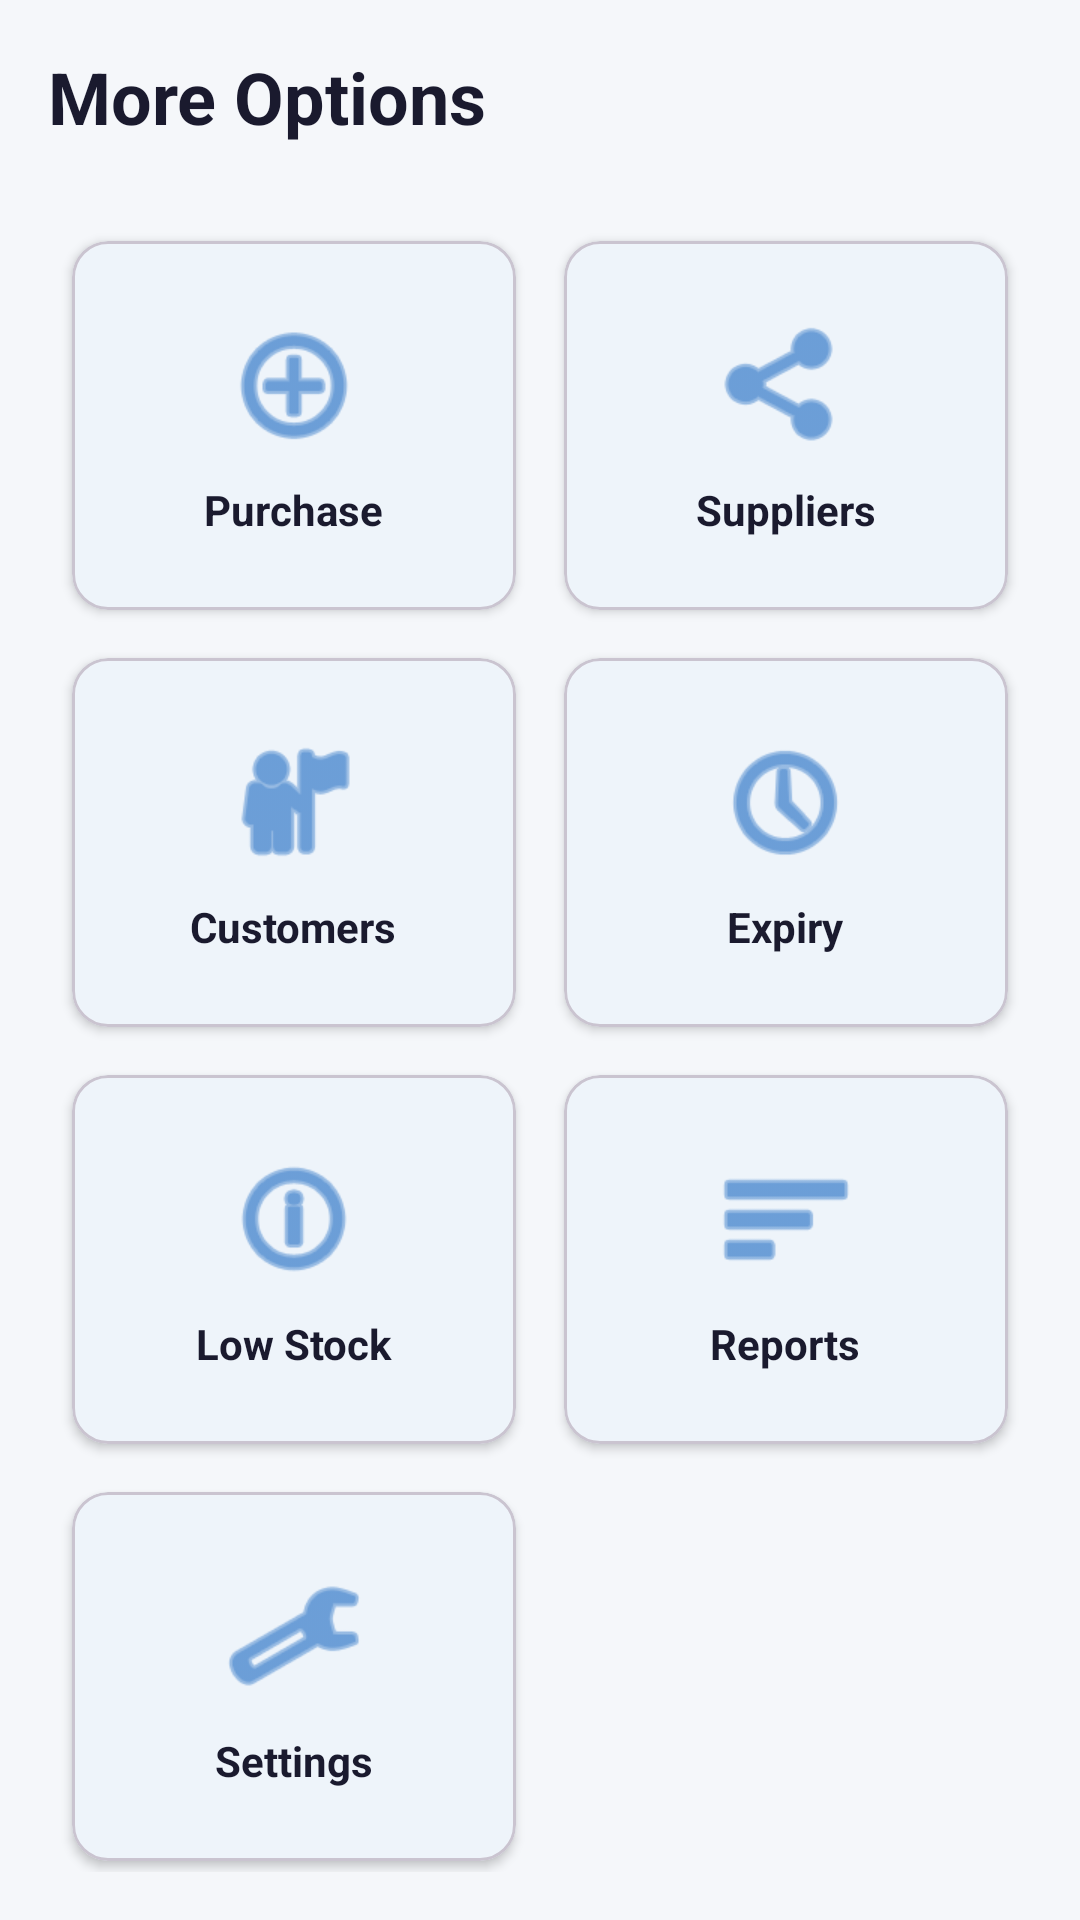

Write the Android layout XML for this screen, with the resource values it uses.
<!-- AndroidManifest.xml: application theme Theme.MediStore -->
<!-- res/layout/fragment_more.xml -->
<?xml version="1.0" encoding="utf-8"?>
<LinearLayout xmlns:android="http://schemas.android.com/apk/res/android"
    xmlns:app="http://schemas.android.com/apk/res-auto"
    android:layout_width="match_parent"
    android:layout_height="match_parent"
    android:orientation="vertical"
    android:background="@color/colorBackground"
    android:padding="16dp">

    <TextView
        android:layout_width="match_parent"
        android:layout_height="wrap_content"
        android:text="More Options"
        android:textSize="24sp"
        android:textStyle="bold"
        android:textColor="@color/colorTextPrimary"
        android:layout_marginBottom="24dp" />

    <GridLayout
        android:layout_width="match_parent"
        android:layout_height="wrap_content"
        android:columnCount="2"
        android:useDefaultMargins="true"
        android:alignmentMode="alignMargins"
        android:columnOrderPreserved="false">

        
        <com.google.android.material.card.MaterialCardView
            android:id="@+id/cardPurchase"
            android:layout_width="0dp"
            android:layout_height="wrap_content"
            android:layout_columnWeight="1"
            android:layout_margin="8dp"
            app:cardCornerRadius="12dp"
            app:cardElevation="2dp"
            app:cardBackgroundColor="@color/colorSurface"
            android:clickable="true"
            android:focusable="true"
            android:foreground="?attr/selectableItemBackground">
            <LinearLayout
                android:layout_width="match_parent"
                android:layout_height="wrap_content"
                android:orientation="vertical"
                android:gravity="center"
                android:padding="24dp">
                <ImageView android:layout_width="48dp" android:layout_height="48dp" android:src="@android:drawable/ic_menu_add" app:tint="?attr/colorPrimary"/>
                <TextView android:layout_width="wrap_content" android:layout_height="wrap_content" android:text="Purchase" android:layout_marginTop="8dp" android:textStyle="bold" android:textColor="@color/colorTextPrimary"/>
            </LinearLayout>
        </com.google.android.material.card.MaterialCardView>

        
        <com.google.android.material.card.MaterialCardView
            android:id="@+id/cardSuppliers"
            android:layout_width="0dp"
            android:layout_height="wrap_content"
            android:layout_columnWeight="1"
            android:layout_margin="8dp"
            app:cardCornerRadius="12dp"
            app:cardElevation="2dp"
            app:cardBackgroundColor="@color/colorSurface"
            android:clickable="true"
            android:focusable="true"
            android:foreground="?attr/selectableItemBackground">
            <LinearLayout
                android:layout_width="match_parent"
                android:layout_height="wrap_content"
                android:orientation="vertical"
                android:gravity="center"
                android:padding="24dp">
                <ImageView android:layout_width="48dp" android:layout_height="48dp" android:src="@android:drawable/ic_menu_share" app:tint="?attr/colorPrimary"/>
                <TextView android:layout_width="wrap_content" android:layout_height="wrap_content" android:text="Suppliers" android:layout_marginTop="8dp" android:textStyle="bold" android:textColor="@color/colorTextPrimary"/>
            </LinearLayout>
        </com.google.android.material.card.MaterialCardView>

        
        <com.google.android.material.card.MaterialCardView
            android:id="@+id/cardCustomers"
            android:layout_width="0dp"
            android:layout_height="wrap_content"
            android:layout_columnWeight="1"
            android:layout_margin="8dp"
            app:cardCornerRadius="12dp"
            app:cardElevation="2dp"
            app:cardBackgroundColor="@color/colorSurface"
            android:clickable="true"
            android:focusable="true"
            android:foreground="?attr/selectableItemBackground">
            <LinearLayout
                android:layout_width="match_parent"
                android:layout_height="wrap_content"
                android:orientation="vertical"
                android:gravity="center"
                android:padding="24dp">
                <ImageView android:layout_width="48dp" android:layout_height="48dp" android:src="@android:drawable/ic_menu_myplaces" app:tint="?attr/colorPrimary"/>
                <TextView android:layout_width="wrap_content" android:layout_height="wrap_content" android:text="Customers" android:layout_marginTop="8dp" android:textStyle="bold" android:textColor="@color/colorTextPrimary"/>
            </LinearLayout>
        </com.google.android.material.card.MaterialCardView>

        
        <com.google.android.material.card.MaterialCardView
            android:id="@+id/cardExpiry"
            android:layout_width="0dp"
            android:layout_height="wrap_content"
            android:layout_columnWeight="1"
            android:layout_margin="8dp"
            app:cardCornerRadius="12dp"
            app:cardElevation="2dp"
            app:cardBackgroundColor="@color/colorSurface"
            android:clickable="true"
            android:focusable="true"
            android:foreground="?attr/selectableItemBackground">
            <LinearLayout
                android:layout_width="match_parent"
                android:layout_height="wrap_content"
                android:orientation="vertical"
                android:gravity="center"
                android:padding="24dp">
                <ImageView android:layout_width="48dp" android:layout_height="48dp" android:src="@android:drawable/ic_menu_recent_history" app:tint="?attr/colorPrimary"/>
                <TextView android:layout_width="wrap_content" android:layout_height="wrap_content" android:text="Expiry" android:layout_marginTop="8dp" android:textStyle="bold" android:textColor="@color/colorTextPrimary"/>
            </LinearLayout>
        </com.google.android.material.card.MaterialCardView>

        
        <com.google.android.material.card.MaterialCardView
            android:id="@+id/cardLowStock"
            android:layout_width="0dp"
            android:layout_height="wrap_content"
            android:layout_columnWeight="1"
            android:layout_margin="8dp"
            app:cardCornerRadius="12dp"
            app:cardElevation="2dp"
            app:cardBackgroundColor="@color/colorSurface"
            android:clickable="true"
            android:focusable="true"
            android:foreground="?attr/selectableItemBackground">
            <LinearLayout
                android:layout_width="match_parent"
                android:layout_height="wrap_content"
                android:orientation="vertical"
                android:gravity="center"
                android:padding="24dp">
                <ImageView android:layout_width="48dp" android:layout_height="48dp" android:src="@android:drawable/ic_menu_info_details" app:tint="?attr/colorPrimary"/>
                <TextView android:layout_width="wrap_content" android:layout_height="wrap_content" android:text="Low Stock" android:layout_marginTop="8dp" android:textStyle="bold" android:textColor="@color/colorTextPrimary"/>
            </LinearLayout>
        </com.google.android.material.card.MaterialCardView>

        
        <com.google.android.material.card.MaterialCardView
            android:id="@+id/cardReports"
            android:layout_width="0dp"
            android:layout_height="wrap_content"
            android:layout_columnWeight="1"
            android:layout_margin="8dp"
            app:cardCornerRadius="12dp"
            app:cardElevation="2dp"
            app:cardBackgroundColor="@color/colorSurface"
            android:clickable="true"
            android:focusable="true"
            android:foreground="?attr/selectableItemBackground">
            <LinearLayout
                android:layout_width="match_parent"
                android:layout_height="wrap_content"
                android:orientation="vertical"
                android:gravity="center"
                android:padding="24dp">
                <ImageView android:layout_width="48dp" android:layout_height="48dp" android:src="@android:drawable/ic_menu_sort_by_size" app:tint="?attr/colorPrimary"/>
                <TextView android:layout_width="wrap_content" android:layout_height="wrap_content" android:text="Reports" android:layout_marginTop="8dp" android:textStyle="bold" android:textColor="@color/colorTextPrimary"/>
            </LinearLayout>
        </com.google.android.material.card.MaterialCardView>

        
        <com.google.android.material.card.MaterialCardView
            android:id="@+id/cardSettings"
            android:layout_width="0dp"
            android:layout_height="wrap_content"
            android:layout_columnWeight="1"
            android:layout_margin="8dp"
            app:cardCornerRadius="12dp"
            app:cardElevation="2dp"
            app:cardBackgroundColor="@color/colorSurface"
            android:clickable="true"
            android:focusable="true"
            android:foreground="?attr/selectableItemBackground">
            <LinearLayout
                android:layout_width="match_parent"
                android:layout_height="wrap_content"
                android:orientation="vertical"
                android:gravity="center"
                android:padding="24dp">
                <ImageView android:layout_width="48dp" android:layout_height="48dp" android:src="@android:drawable/ic_menu_preferences" app:tint="?attr/colorPrimary"/>
                <TextView android:layout_width="wrap_content" android:layout_height="wrap_content" android:text="Settings" android:layout_marginTop="8dp" android:textStyle="bold" android:textColor="@color/colorTextPrimary"/>
            </LinearLayout>
        </com.google.android.material.card.MaterialCardView>

    </GridLayout>

</LinearLayout>
<!-- resources referenced by this layout -->
<resources>
  <color name="colorBackground">#F5F7FA</color>
  <color name="colorSurface">#FFFFFF</color>
  <color name="colorTextPrimary">#1A1A2E</color>
  <style name="Theme.MediStore" parent="Theme.Material3.Light.NoActionBar">
          
          <item name="colorPrimary">@color/colorPrimary</item>
          <item name="colorPrimaryVariant">@color/colorPrimaryDark</item>
          <item name="colorOnPrimary">@color/colorOnPrimary</item>
          
          <item name="colorSecondary">@color/colorSecondary</item>
          <item name="colorSecondaryVariant">@color/colorSecondaryDark</item>
          <item name="colorOnSecondary">@color/colorOnSecondary</item>
          
          <item name="android:colorBackground">@color/colorBackground</item>
          <item name="colorSurface">@color/colorSurface</item>
          <item name="colorOnSurface">@color/colorOnSurface</item>
          
          <item name="android:textColorPrimary">@color/colorTextPrimary</item>
          <item name="android:textColorSecondary">@color/colorTextSecondary</item>
          
          <item name="android:statusBarColor">@color/colorPrimaryDark</item>
          <item name="android:windowLightStatusBar">false</item>
      </style>
  <color name="colorPrimary">#1565C0</color>
  <color name="colorPrimaryDark">#0D47A1</color>
  <color name="colorOnPrimary">#FFFFFF</color>
  <color name="colorSecondary">#00897B</color>
  <color name="colorSecondaryDark">#004D40</color>
  <color name="colorOnSecondary">#FFFFFF</color>
  <color name="colorOnSurface">#1A1A2E</color>
  <color name="colorTextSecondary">#757575</color>
</resources>
